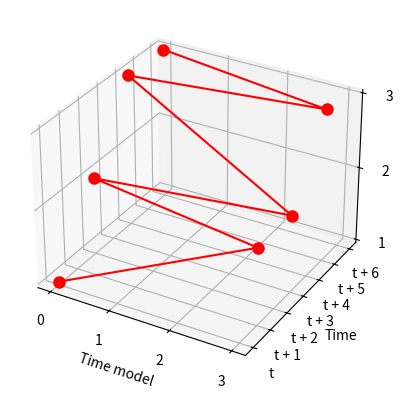

The matplotlib source for this figure:
import matplotlib.pyplot as plt
from mpl_toolkits.mplot3d import Axes3D
import numpy as np

def plot_arrival_curve_3D(data):
    fig = plt.figure()
    ax = fig.add_subplot(111, projection='3d')

    # Extract x, y, and z values from the data
    x_values = [entry[0] for entry in data]
    y_values = [entry[1] for entry in data]
    z_values = [entry[2] for entry in data]

    # Create a mapping of unique y_values to numerical indices
    y_unique = list(y_values)
    y_indices = [y_unique.index(y) for y in y_values]
    
    ax.plot(x_values, y_indices, z_values, marker='o', color='r', linestyle='-', markersize=8)

    ax.set_xticks(np.arange(min(x_values), max(x_values)+1, 1))
    ax.set_yticks(np.arange(min(y_indices), max(y_indices)+1, 1))
    ax.set_zticks(np.arange(min(z_values), max(z_values)+1, 1))
    ax.set_yticklabels(y_values)  # Set tick labels to the actual y_values

    ax.set_xlabel('Time model')
    ax.set_ylabel('Time')
    ax.set_zlabel('Packet Released')

    plt.show()

# Example usage with your provided data
data = [(0, "t", 1), (3, "t + 1", 2), (0, "t + 2", 2), (3, "t + 3", 2), (0, "t + 4", 3), (3, "t + 5", 3), (0, "t + 6", 3)]
plot_arrival_curve_3D(data)
